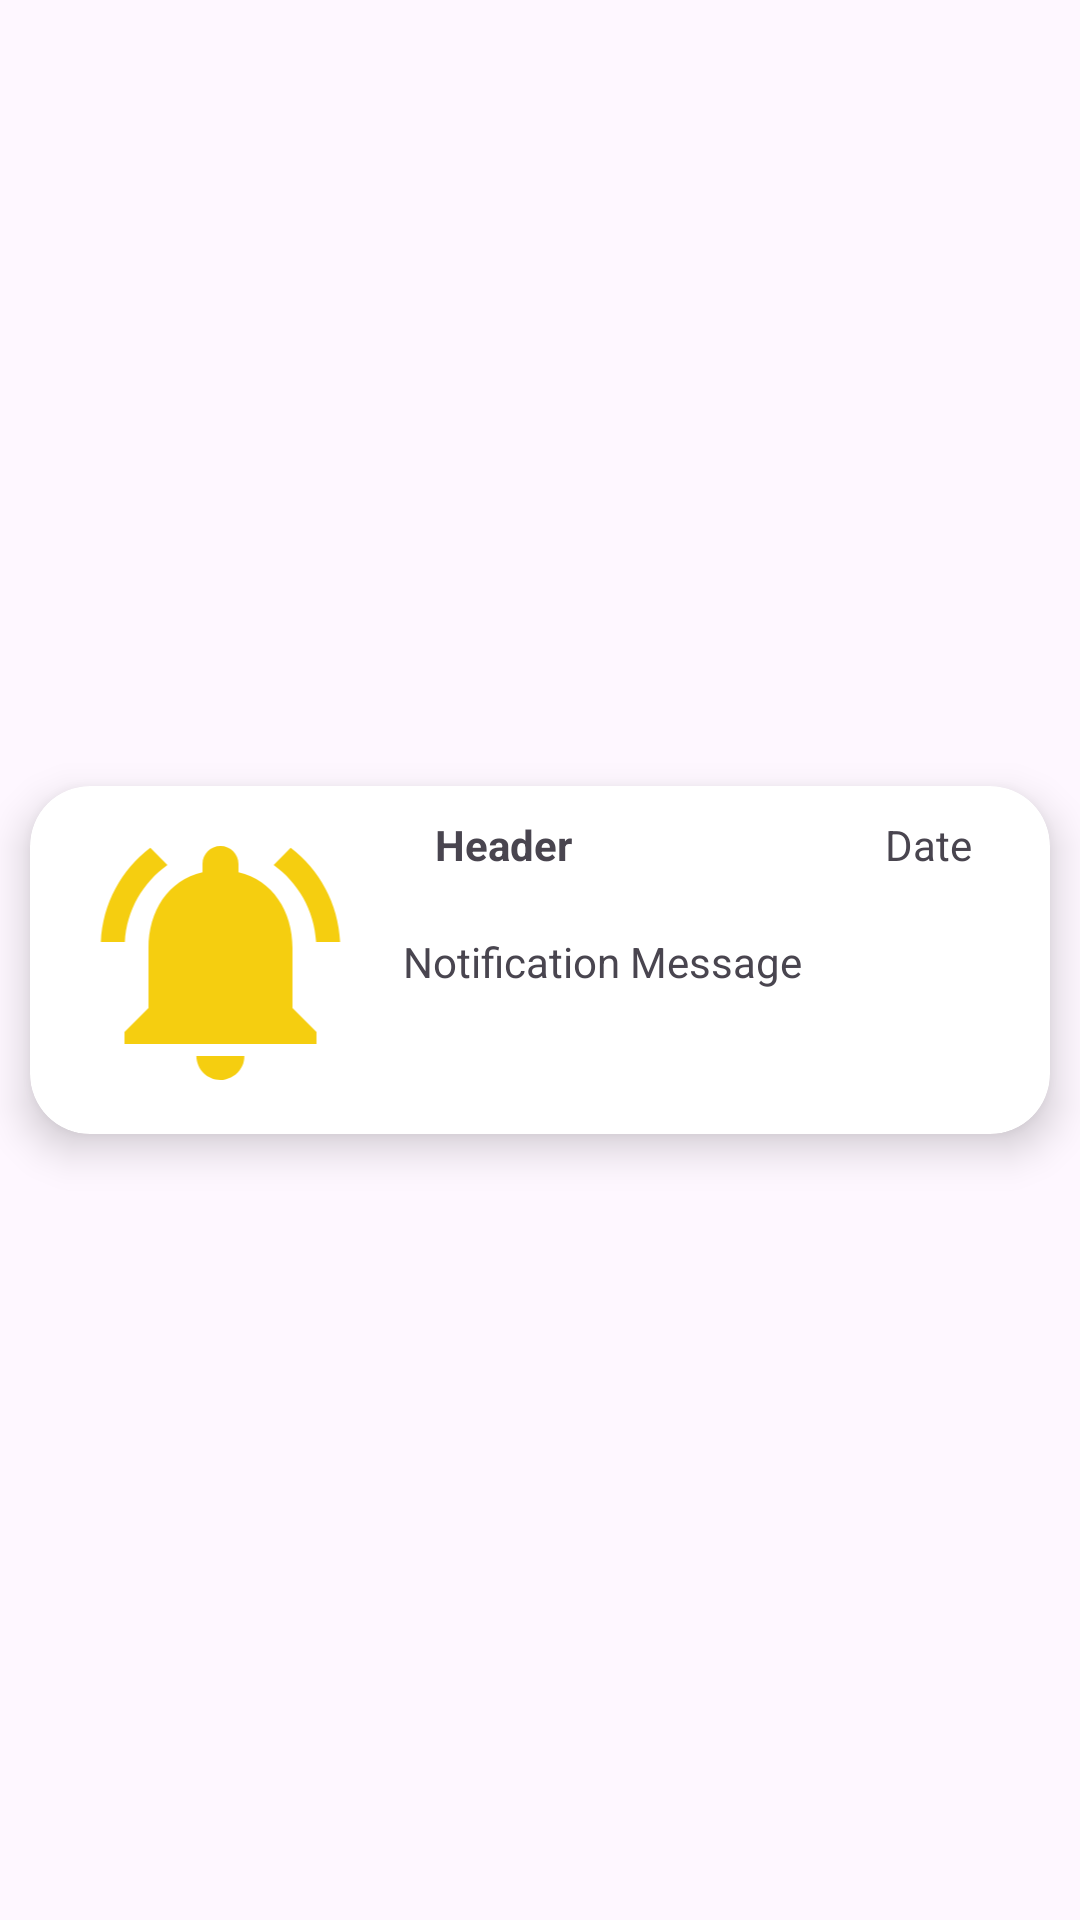

This screen was rendered from an Android layout file. Write that file and the resources it references.
<!-- AndroidManifest.xml: application theme Theme.MyApplication -->
<!-- res/layout/notifications_rv_row.xml -->
<?xml version="1.0" encoding="utf-8"?>
<androidx.constraintlayout.widget.ConstraintLayout xmlns:android="http://schemas.android.com/apk/res/android"
    xmlns:app="http://schemas.android.com/apk/res-auto"
    xmlns:tools="http://schemas.android.com/tools"
    android:layout_width="match_parent"
    android:layout_height="wrap_content"
    >

    <androidx.cardview.widget.CardView
        android:layout_width="match_parent"
        android:layout_height="wrap_content"
        android:layout_margin="10dp"
        android:gravity="center"
        app:cardCornerRadius="20dp"
        app:cardElevation="8dp"
        app:contentPadding="10dp"
        app:layout_constraintBottom_toBottomOf="parent"
        app:layout_constraintEnd_toEndOf="parent"
        app:layout_constraintStart_toStartOf="parent"
        app:layout_constraintTop_toTopOf="parent" >

        <androidx.constraintlayout.widget.ConstraintLayout
            android:layout_width="match_parent"
            android:layout_height="match_parent">

            <ImageView
                android:id="@+id/categoryImageIcon"
                android:layout_width="107dp"
                android:layout_height="96dp"
                android:src="@drawable/budget_limit_nearing_icon"
                app:layout_constraintBottom_toBottomOf="parent"
                app:layout_constraintStart_toStartOf="parent"
                app:layout_constraintTop_toTopOf="parent" />

            <TextView
                android:id="@+id/header_rv_text"
                android:layout_width="wrap_content"
                android:layout_height="wrap_content"
                android:layout_marginStart="15dp"
                android:textStyle="bold"
                android:text="@string/header_rv_row_string"
                app:layout_constrainedWidth="true"
                app:layout_constraintEnd_toEndOf="parent"
                app:layout_constraintHorizontal_bias="0.02"
                app:layout_constraintStart_toEndOf="@+id/categoryImageIcon"
                app:layout_constraintTop_toTopOf="parent" />

            <TextView
                android:id="@+id/notification_message_rv_text"
                android:layout_width="wrap_content"
                android:layout_height="wrap_content"
                android:text="@string/notification_message_rv_string"
                app:layout_constrainedWidth="true"
                app:layout_constraintBottom_toBottomOf="parent"
                app:layout_constraintEnd_toEndOf="parent"
                app:layout_constraintHorizontal_bias="0.091"
                app:layout_constraintStart_toEndOf="@+id/categoryImageIcon"
                app:layout_constraintTop_toTopOf="parent"
                app:layout_constraintVertical_bias="0.506" />

            <TextView
                android:id="@+id/date_rv_text"
                android:layout_width="wrap_content"
                android:layout_height="wrap_content"
                android:layout_marginEnd="16dp"
                android:text="@string/date_rv_row_string"
                app:layout_constraintEnd_toEndOf="parent"
                app:layout_constraintTop_toTopOf="parent" />
        </androidx.constraintlayout.widget.ConstraintLayout>
    </androidx.cardview.widget.CardView>
</androidx.constraintlayout.widget.ConstraintLayout>
<!-- resources referenced by this layout -->
<resources>
  <!-- drawable budget_limit_nearing_icon (drawable) -->
  <vector android:height="24dp" android:tint="#F5CE10"
      android:viewportHeight="24" android:viewportWidth="24"
      android:width="24dp" xmlns:android="http://schemas.android.com/apk/res/android">
      <path android:fillColor="@android:color/white" android:pathData="M7.58,4.08L6.15,2.65C3.75,4.48 2.17,7.3 2.03,10.5h2c0.15,-2.65 1.51,-4.97 3.55,-6.42zM19.97,10.5h2c-0.15,-3.2 -1.73,-6.02 -4.12,-7.85l-1.42,1.43c2.02,1.45 3.39,3.77 3.54,6.42zM18,11c0,-3.07 -1.64,-5.64 -4.5,-6.32L13.5,4c0,-0.83 -0.67,-1.5 -1.5,-1.5s-1.5,0.67 -1.5,1.5v0.68C7.63,5.36 6,7.92 6,11v5l-2,2v1h16v-1l-2,-2v-5zM12,22c0.14,0 0.27,-0.01 0.4,-0.04 0.65,-0.14 1.18,-0.58 1.44,-1.18 0.1,-0.24 0.15,-0.5 0.15,-0.78h-4c0.01,1.1 0.9,2 2.01,2z"/>
  </vector>
  <string name="date_rv_row_string">Date</string>
  <string name="header_rv_row_string">Header</string>
  <string name="notification_message_rv_string">Notification Message</string>
  <style name="Theme.MyApplication" parent="Base.Theme.MyApplication" />
  <style name="Base.Theme.MyApplication" parent="Theme.Material3.DayNight.NoActionBar">
          
          
  
          <item name="colorPrimary">@color/lavender</item>
          <item name="colorPrimaryVariant">@color/lavender</item>
  
  
      </style>
  <color name="lavender">#8692f7</color>
</resources>
